Run: headless pygame with SDL's dummy video driver; simulated clock (each Clock.tick advances the game by its frame time, no real sleeping); random seed 0; keys injected as events and as key.get_pressed() state; no mouse input.
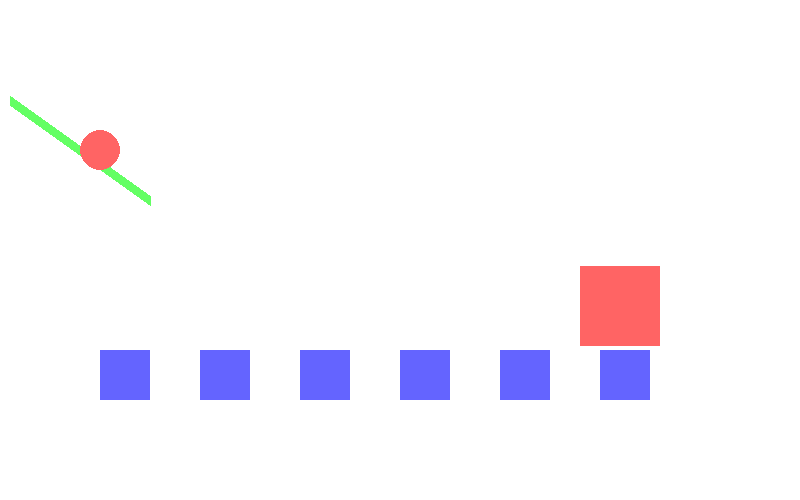
Frame 1 of 4 · flips 1–60 · no input
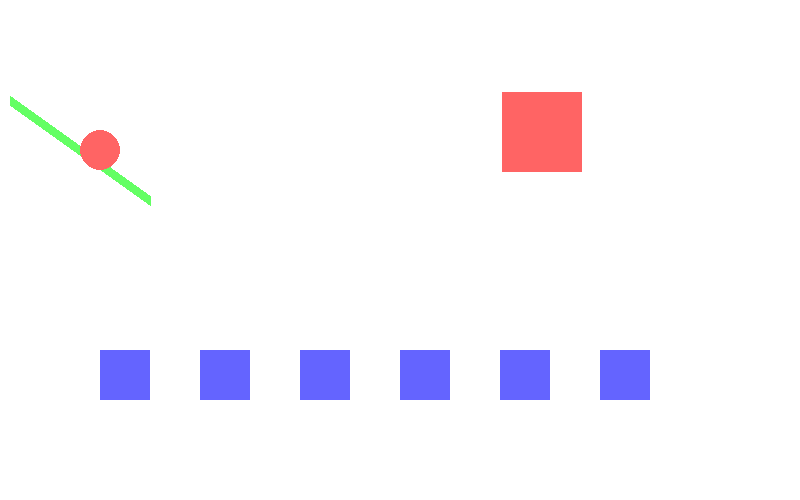
Frame 2 of 4 · flips 61–180 · tapped SPACE, RETURN · held RIGHT (→), D
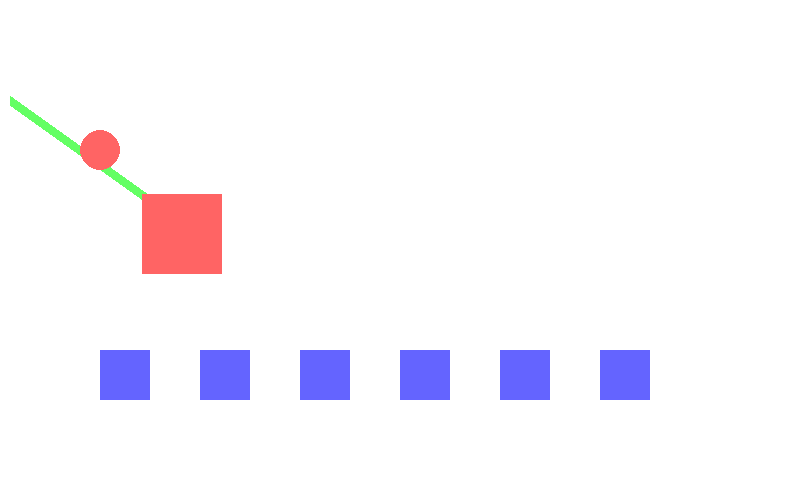
Frame 3 of 4 · flips 181–300 · held DOWN (↓), S
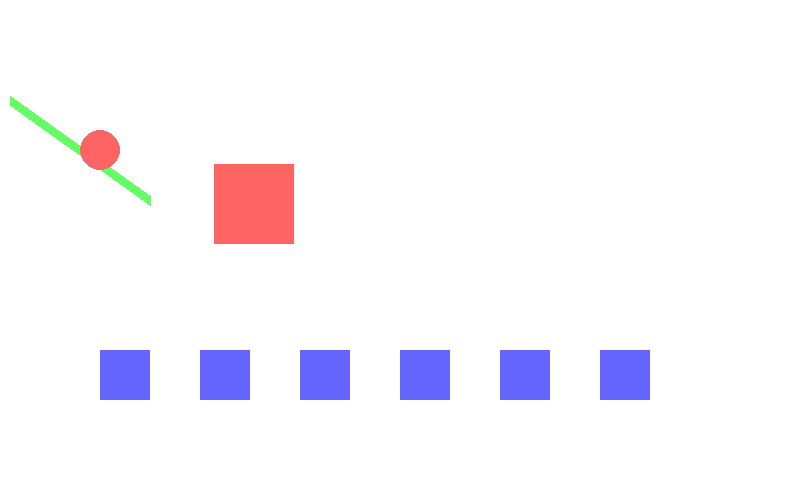
Frame 4 of 4 · flips 301–420 · held LEFT (←), A, UP (↑), W

The pygame program that drew these frames:

# Pygame

import pygame
import sys

pygame.init()

# Colours
BLACK = (0,0,0)
WHITE = (255,255,255)
RED = (255,100,100)
GREEN = (100,255,100)
BLUE = (100,100,255)


# Create window
size = (800,500)
screen = pygame.display.set_mode(size)

clock = pygame.time.Clock()

# Initial position of the rectangle
coord_x = 400
coord_y = 200

speed_x = 3
speed_y = 3

while True:


    ### --- EVENTS --- 
    for event in pygame.event.get():
        #print(event)
        if event.type == pygame.QUIT:
            sys.exit(1)


    ### --- LOGIC --- 
    if coord_x > 720 or coord_x < 0:
        speed_x *= -1

    if coord_y > 320 or coord_y < 0:
        speed_y *= -1

    coord_x += speed_x
    coord_y += speed_y




    ### --- SCREEN BACKGROUND ---
    screen.fill(WHITE)
    
    ### --- DRAWING ---
    pygame.draw.line(screen, GREEN, [10,100],[150,200], 10)
    #pygame.draw.rect(screen, BLACK, (0,250,800,250))
    pygame.draw.circle(screen, RED, (100,150), 20)
    pygame.draw.rect(screen, RED, (coord_x,coord_y,80,80))

    for x in range(100, 700, 100):
        pygame.draw.rect(screen, BLUE, (x,350,50,50))




    ### --- UPDATE ---
    pygame.display.flip()
    clock.tick(60) # 60Hz = 60FPS
